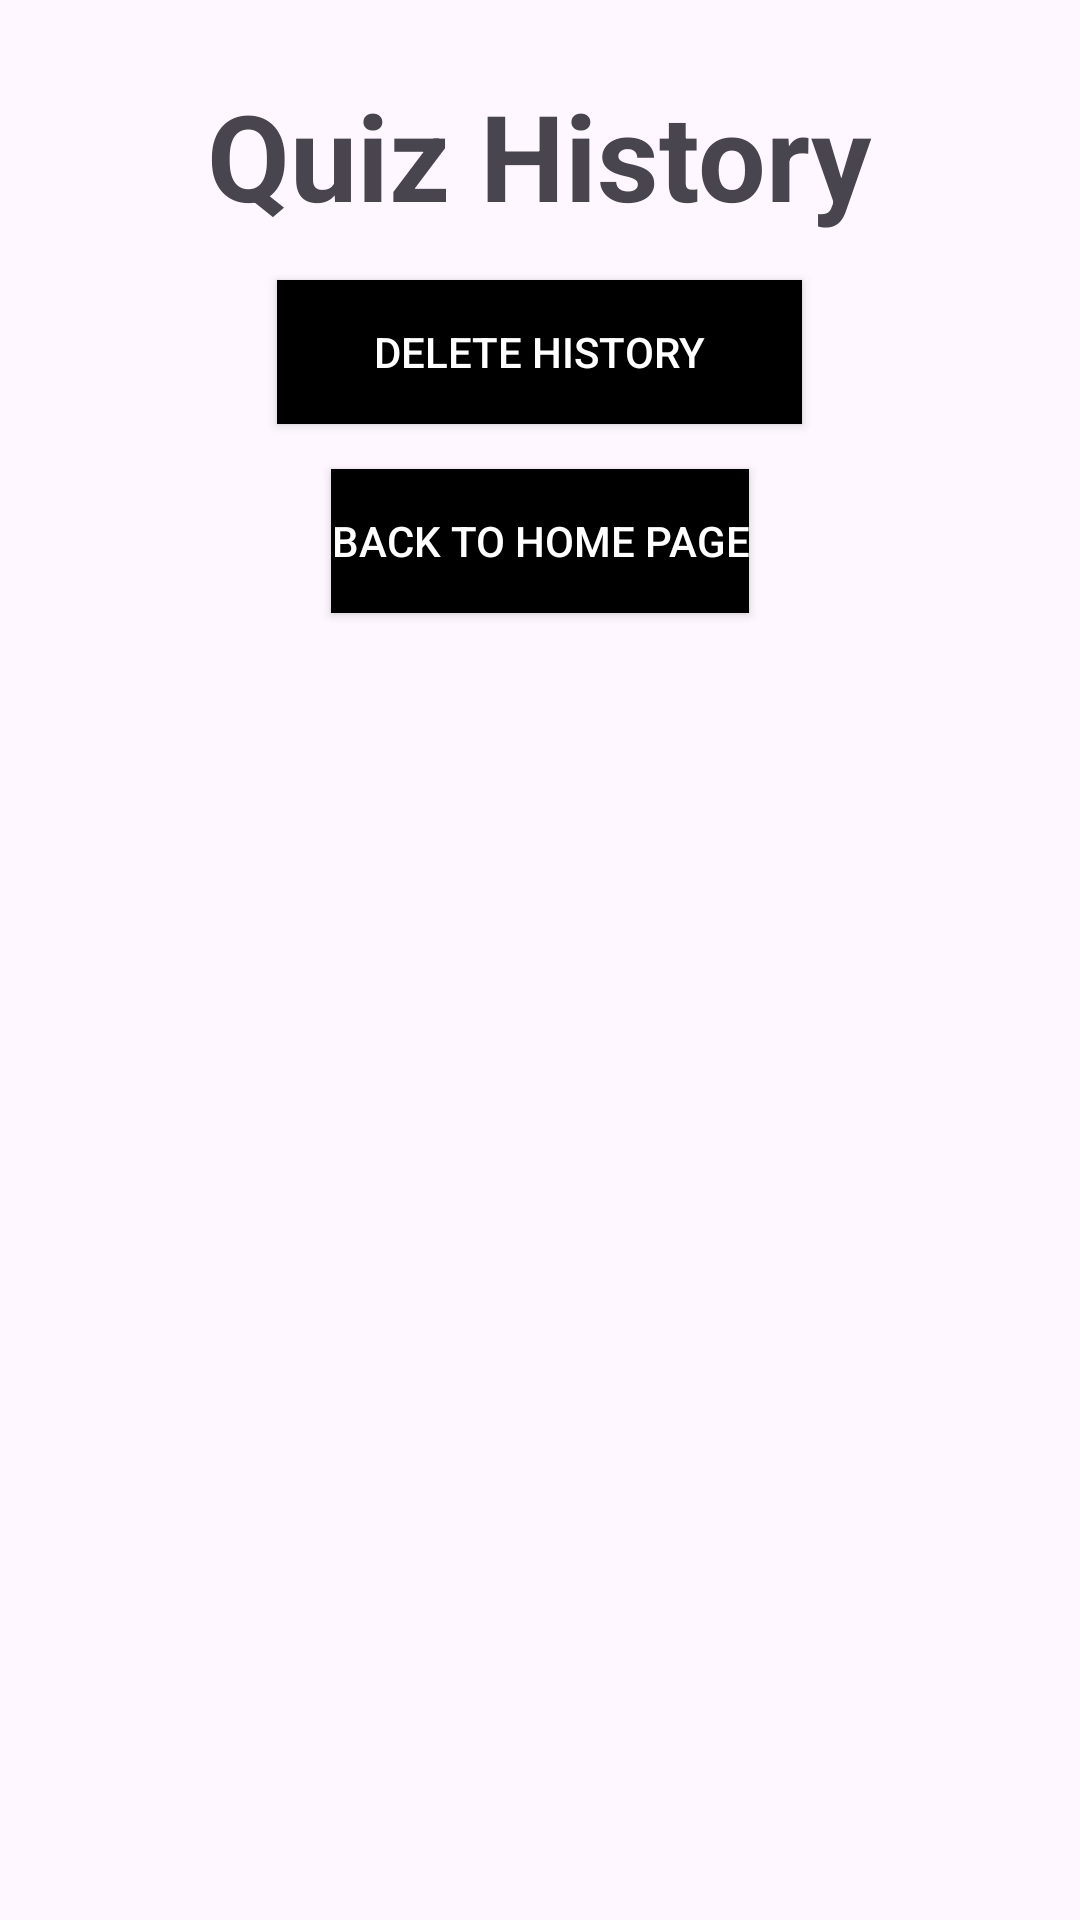

Write the Android layout XML for this screen, with the resource values it uses.
<!-- AndroidManifest.xml: application theme Theme.CodeAlphaFlashCardQuizApp -->
<!-- res/layout/activity_history.xml -->
<?xml version="1.0" encoding="utf-8"?>
<androidx.constraintlayout.widget.ConstraintLayout xmlns:android="http://schemas.android.com/apk/res/android"
    android:layout_width="match_parent"
    android:layout_height="match_parent"
    xmlns:tools="http://schemas.android.com/tools"
    tools:context=".HistoryActivity">


    <LinearLayout
        android:id="@+id/historyLayout"
        style="@style/LinearLayout"
        tools:ignore="MissingConstraints"
        tools:layout_editor_absoluteX="79dp"
        tools:layout_editor_absoluteY="236dp">


        <TextView
            android:layout_width="wrap_content"
            android:layout_height="wrap_content"
            android:layout_gravity="center"
            android:layout_marginTop="25dp"
            android:text="Quiz History"
            android:textSize="40sp"
            android:textStyle="bold" />


        <Button
            android:id="@+id/delete"
            style="@style/button"
            android:layout_width="175dp"
            android:layout_height="wrap_content"
            android:layout_marginBottom="15dp"
            android:layout_marginTop="15dp"
            android:layout_gravity="center"
            android:text="Delete History" />


        <Button
            android:id="@+id/homebtn"
            style="@style/button"
            android:layout_width="wrap_content"
            android:layout_height="wrap_content"
            android:layout_gravity="center"
            android:text="Back to Home Page" />

        <TextView
            android:id="@+id/historyTextView"
            style="@style/QuizContainer"/>


    </LinearLayout>

</androidx.constraintlayout.widget.ConstraintLayout>
<!-- resources referenced by this layout -->
<resources>
  <style name="LinearLayout">
          <item name="android:layout_width">match_parent</item>
          <item name="android:layout_height">match_parent</item>
          <item name="android:orientation">vertical</item>
          <item name="android:layout_gravity">center</item>
      </style>
  <style name="QuizContainer">
          <item name="android:layout_width">wrap_content</item>
          <item name="android:layout_height">wrap_content</item>
          <item name="android:layout_gravity">center</item>
          <item name="android:layout_marginTop">10dp</item>
          <item name="android:layout_marginBottom">10dp</item>
          <item name="android:textSize">25sp</item>
          <item name="android:background">@drawable/bordered_textview_background</item>
          <item name="android:textStyle">italic</item>
      </style>
  <style name="button">
  
  
  
          <item name="android:textColor">@android:color/white</item>
          <item name="android:background">@color/black</item>
          <item name="android:layout_gravity">center_vertical</item>
  
  
      </style>
  <style name="Theme.CodeAlphaFlashCardQuizApp" parent="Base.Theme.CodeAlphaFlashCardQuizApp" />
  <!-- drawable bordered_textview_background (drawable) -->
  <?xml version="1.0" encoding="utf-8"?>
  <shape xmlns:android="http://schemas.android.com/apk/res/android">
  
          <solid android:color="#FFFFFF" /> 
          <stroke
              android:width="2dp"
              android:color="#000000" />
          <corners android:radius="8dp" />
  
  </shape>
  <color name="black">#FF000000</color>
  <style name="Base.Theme.CodeAlphaFlashCardQuizApp" parent="Theme.Material3.DayNight.NoActionBar">
          
          
      </style>
</resources>
